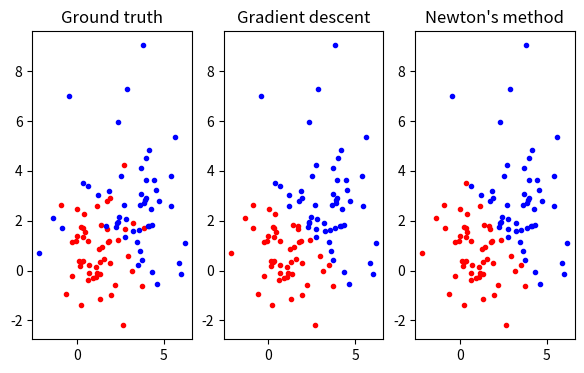

Python code for this plot:
"""
Machine Learning Homework 4-1
    Logistic Regression
    
"""
import math
import numpy as np
from numpy.linalg import inv
from numpy import matmul as mul
import matplotlib.pyplot as plt

def designM(x1, x2, N): # from hw1
    dMat = np.zeros((len(x1) + len(x2), N))
    for i in range(len(x1)):
        dMat[i][0] = 1 # dummy
        dMat[i][1] = x1[i][0]
        dMat[i][2] = x1[i][1]
    for i in range(len(x1), len(x1) + len(x2)):
        dMat[i][0] = 1 # dummy
        dMat[i][1] = x2[i - len(x1)][0]
        dMat[i][2] = x2[i - len(x1)][1]
    return dMat

def Gaussian(mean, var):
    # Marsaglia polar method
    S, U, V = 0, 0, 0
    while True:
        U = np.random.uniform(-1, 1)
        V = np.random.uniform(-1, 1)
        S = U**2 + V**2
        if S < 1:
            break
    tS = math.sqrt(-2 * math.log(S) / S)
    x = U * tS
    x = x * (var**0.5) + mean
    return x

def gradient(dMat, w, y, N):
    grad = mul(dMat, w)
    for i in range(N):
        grad[i] = y[i] - 1/(1 + math.exp(-1 * grad[i]))
    grad = mul(dMat.T, grad)
    return grad

def Hessian(dMat, w, N):
    D = np.zeros((N, N))
    for i in range(N):
        t = mul(dMat[i], w)
        D[i][i] = math.exp(-t) / ((1 + math.exp(-t))**2)
    #print("D:\n", D)
    H = mul(mul(dMat.T, D), dMat)
    return H

def activate(x):
    return 1/(1 + math.exp(-1 * x))

def validate(N, w, D1, D2):
    pre = []
    for i in range(N):
        x = w[0] * 1 + w[1] * D1[i][0] + w[2] * D1[i][1]
        y = activate(x)
        y = 1 if y>0.5 else 0
        pre.append(y)
    for i in range(N):
        x = w[0] * 1 + w[1] * D2[i][0] + w[2] * D2[i][1]
        y = activate(x)
        y = 1 if y>0.5 else 0
        pre.append(y)
    return pre
    
def confusionMat(y, pre, N):
    TP, FN, FP, TN = 0, 0, 0, 0
    for i in range(2 * N):
        TP = TP + 1 if y[i]==0 and y[i]==pre[i] else TP
        FN = FN + 1 if y[i]==0 and y[i]!=pre[i] else FN
        FP = FP + 1 if y[i]==1 and y[i]!=pre[i] else FP
        TN = TN + 1 if y[i]==1 and y[i]==pre[i] else TN
    return [TP, FN, FP, TN]

def output(w, table, _type=""):
    print(_type)
    print("\nw:")
    for i in w:
        print(i)
    print("\nConfusion Matrix:")
    print("\t\t\tPredict cluster 1\tPredict cluster 2")
    print("In cluster 1\t\t%d\t\t\t\t\t%d" % (table[0], table[1]))
    print("In cluster 2\t\t%d\t\t\t\t\t%d" % (table[2], table[3]))
    print("\nSensitivity (Successfully predict cluster 1):", table[0] / (table[0] + table[1]))
    print("Specificity (Successfully predict cluster 2):", table[3] / (table[2] + table[3]))
    
def visualize(N, D1, D2, pre_gd, pre_nt):
    fig = plt.figure(figsize=(7, 4))
    
    # Ground truth
    ax = fig.add_subplot(1, 3, 1)
    ax.set_title("Ground truth")
    ax.plot([r[0] for r in D1], [r[1] for r in D1], "r.")
    ax.plot([r[0] for r in D2], [r[1] for r in D2], "b.")
    
    # Gradient descent
    ax = fig.add_subplot(1, 3, 2)
    ax.set_title("Gradient descent")
    for i in range(N): # D1
        if pre_gd[i] == 0:
            ax.plot(D1[i][0], D1[i][1], "r.")
        else:
            ax.plot(D1[i][0], D1[i][1], "b.")
    for i in range(N, 2*N): # D2
        j = i - N
        if pre_gd[i] == 0:
            ax.plot(D2[j][0], D2[j][1], "r.")
        else:
            ax.plot(D2[j][0], D2[j][1], "b.")
    
    # Newton's method
    ax = fig.add_subplot(1, 3, 3)
    ax.set_title("Newton's method")
    for i in range(N): # D1
        if pre_nt[i] == 0:
            ax.plot(D1[i][0], D1[i][1], "r.")
        else:
            ax.plot(D1[i][0], D1[i][1], "b.")
    for i in range(N, 2*N): # D2
        j = i - N
        if pre_nt[i] == 0:
            ax.plot(D2[j][0], D2[j][1], "r.")
        else:
            ax.plot(D2[j][0], D2[j][1], "b.")
    
    plt.show()

if __name__ == "__main__":
    lr = 1e-2
    N = 50
    mx1 = my1 = 1
    mx2 = my2 = 3
    vx1 = vy1 = 2
    vx2 = vy2 = 4
    
    # Data pre-process
    D1 = []
    D2 = []
    for i in range(N):
        x = Gaussian(mx1, vx1)
        y = Gaussian(my1, vy1)
        D1.append([x, y])
        x = Gaussian(mx2, vx2)
        y = Gaussian(my2, vy2)
        D2.append([x, y])
    dMat = designM(D1, D2, 3)
    y = np.zeros((len(dMat), 1))
    for i in range(len(D1), len(D1) + len(D2)):
        y[i] = 1
    
    # Converge parameter
    conv_thres_gd = 18e-3
    conv_thres_nt = 18e-3
    converge = 5
    
    # Gradient descent
    w = np.zeros((3, 1))
    last_w = np.zeros((3, 1))
    conv_count = 0
    _iter = 0
    while conv_count < converge:
        _iter += 1
        
        last_w = w.copy()
        w += lr * gradient(dMat, w, y, 2 * N)
        
        _last = sum(abs(last_w))
        _curr = sum(abs(w))
        conv_count  = conv_count + 1 if abs(_last - _curr) < conv_thres_gd else 0
        
    print("Converge iteration:", _iter)
        
    predict_gd = validate(N, w, D1, D2)
    table = confusionMat(y, predict_gd, N)

    output(w, table, "\nGradient descent:")
    print("-----------------------------------------------")
    
    # Newton's method
    w2 = np.zeros((3, 1))
    last_w2 = np.zeros((3, 1))
    conv_count = 0
    _iter = 0
    while conv_count < converge:
        _iter += 1
        grad = gradient(dMat, w2, y, 2 * N)
        H = Hessian(dMat, w2, 2 * N)
        if np.linalg.det(H) == 0:
            print("Hessian isn't invertible.")
        H_inv = inv(H)
        
        last_w2 = w2.copy()
        w2 += lr * mul(H_inv, grad)
        
        _last = sum(abs(last_w2))
        _curr = sum(abs(w2))
        conv_count  = conv_count + 1 if abs(_last - _curr) < conv_thres_nt else 0
    
    print("Converge iteration:", _iter)
    
    predict_nt = validate(N, w2, D1, D2)
    table = confusionMat(y, predict_nt, N)

    output(w2, table, "\nNewton's method':")


    visualize(N, D1, D2, predict_gd, predict_nt)
